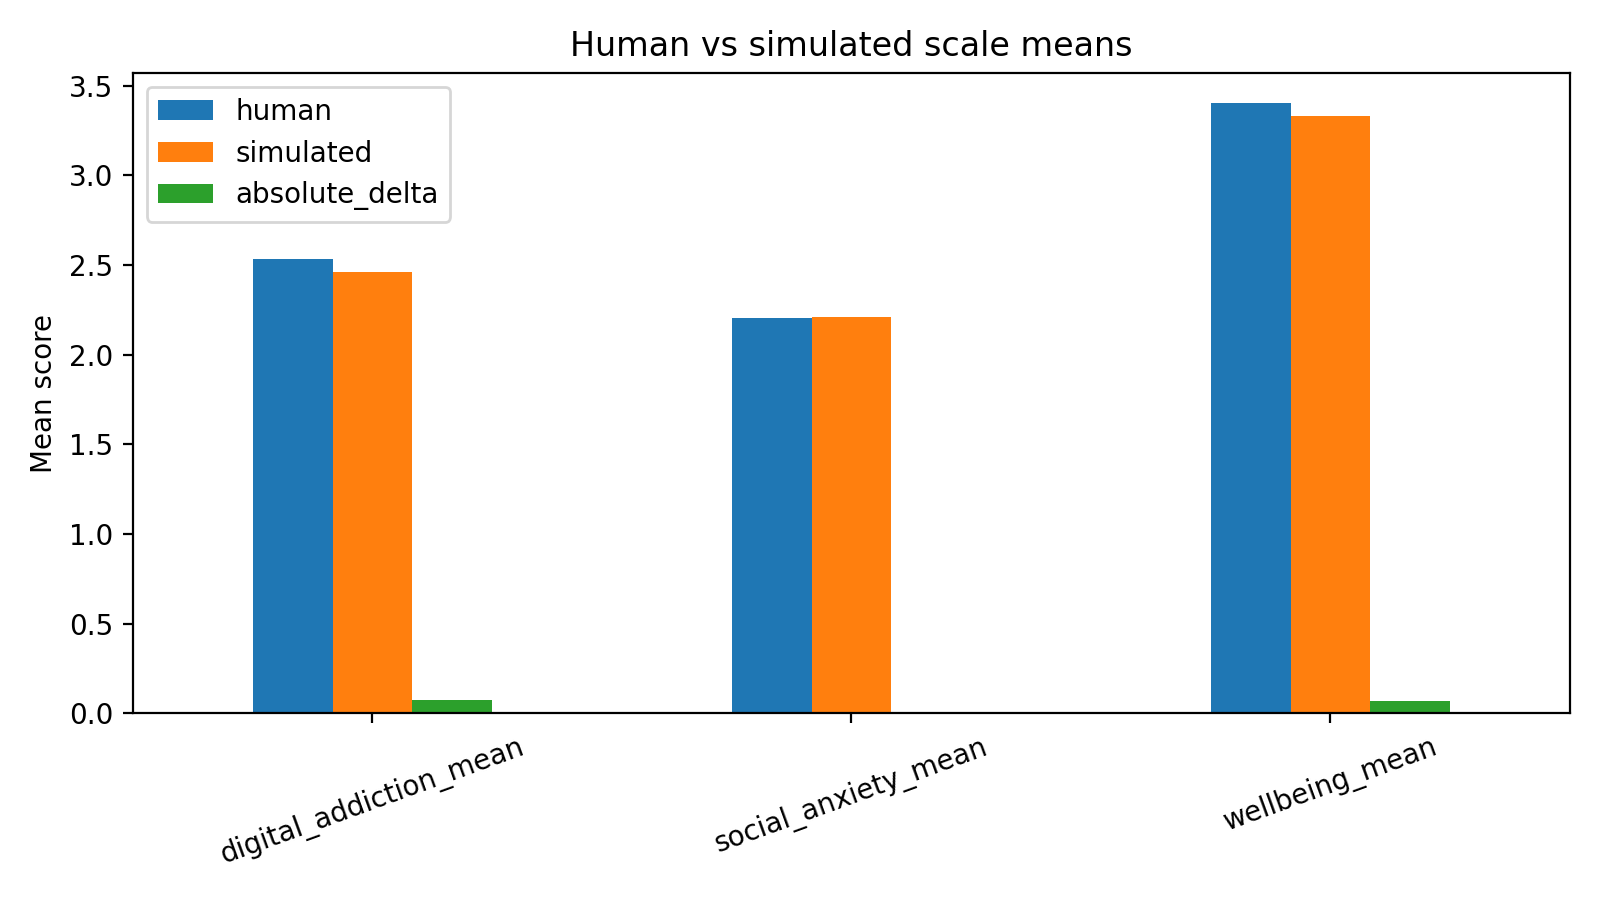

The table this chart was drawn from, first rows:
scale, human, simulated, absolute_delta
digital_addiction_mean, 2.532, 2.459, 0.07353
social_anxiety_mean, 2.202, 2.211, 0.008578
wellbeing_mean, 3.403, 3.333, 0.06985
